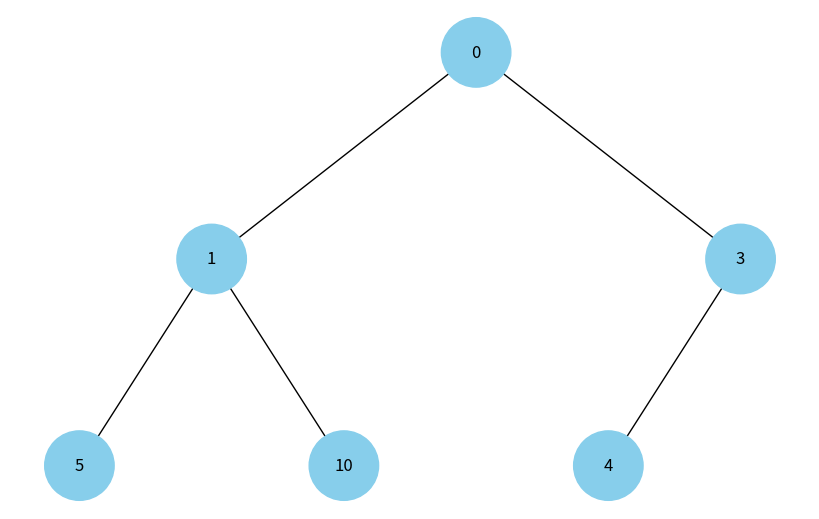

Recreate this plot in Python.
import heapq
import uuid
import networkx as nx
import matplotlib.pyplot as plt


class Node:
    def __init__(self, key, color="skyblue"):
        self.left = None
        self.right = None
        self.val = key
        self.color = color  # Additional argument for storing the node's color
        self.id = str(uuid.uuid4())  # Unique identifier for each node


def add_edges(graph, node, pos, x=0, y=0, layer=1):
    if node is not None:
        graph.add_node(node.id, color=node.color, label=node.val)  # Use id and store node value
        if node.left:
            graph.add_edge(node.id, node.left.id)
            l = x - 1 / 2 ** layer
            pos[node.left.id] = (l, y - 1)
            l = add_edges(graph, node.left, pos, x=l, y=y - 1, layer=layer + 1)
        if node.right:
            graph.add_edge(node.id, node.right.id)
            r = x + 1 / 2 ** layer
            pos[node.right.id] = (r, y - 1)
            r = add_edges(graph, node.right, pos, x=r, y=y - 1, layer=layer + 1)
    return graph


def draw_tree(tree_root):
    tree = nx.DiGraph()
    pos = {tree_root.id: (0, 0)}
    tree = add_edges(tree, tree_root, pos)

    colors = [node[1]['color'] for node in tree.nodes(data=True)]
    labels = {node[0]: node[1]['label'] for node in tree.nodes(data=True)}  # Use node value for labels

    plt.figure(figsize=(8, 5))
    nx.draw(tree, pos=pos, labels=labels, arrows=False, node_size=2500, node_color=colors)
    plt.show()


def build_heap_tree(heap):
    n = len(heap)
    nodes = [Node(key) for key in heap]

    for i in range(n):
        if 2 * i + 1 < n:
            nodes[i].left = nodes[2 * i + 1]
        if 2 * i + 2 < n:
            nodes[i].right = nodes[2 * i + 2]

    return nodes[0] if nodes else None


def main():
    # Example heap
    heap = [0, 1, 4, 5, 10, 3]

    # Convert the array into a heap in-place
    heapq.heapify(heap)

    # Build and visualize the binary heap
    root = build_heap_tree(heap)
    draw_tree(root)


if __name__ == "__main__":
    main()
